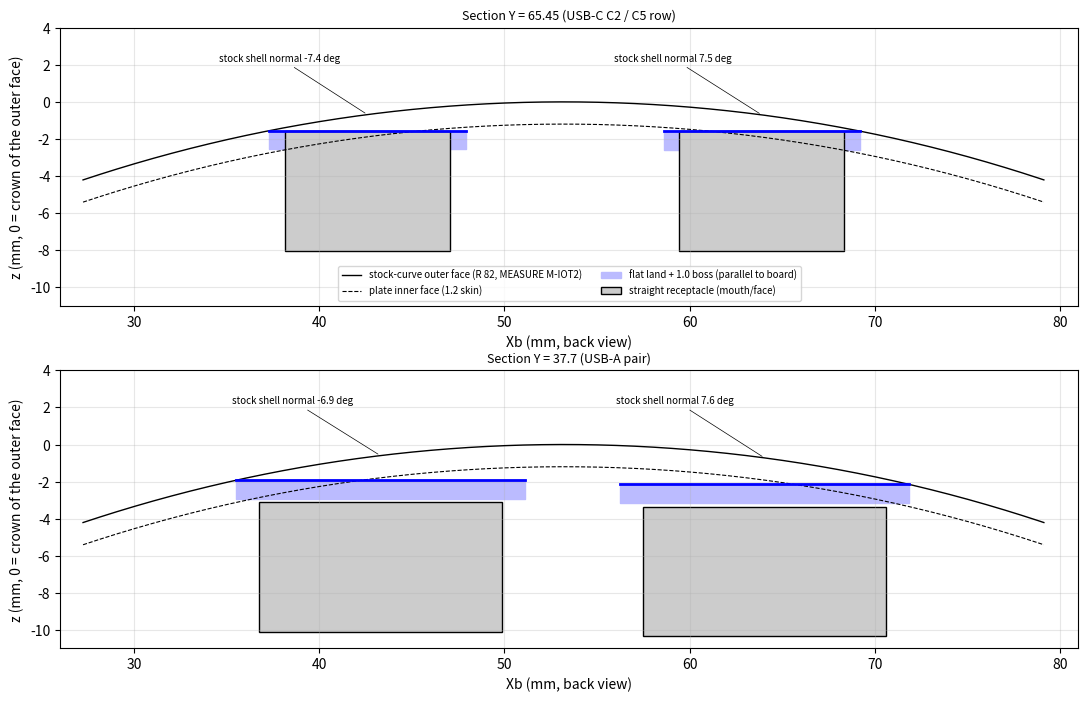

The script that saved this image: (Note: this script raises an exception after producing the figure.)
"""Explanatory section at Y = 65.45 (USB-C row) and Y = 37.7 (USB-A): curved plate, flat lands, straight connectors."""
import math, json, os
import matplotlib; matplotlib.use("Agg"); import matplotlib.pyplot as plt
R = 82.0; C = 53.19; SK = 1.2
zs = lambda x: -(R - math.sqrt(R * R - (x - C) ** 2))
fig, axs = plt.subplots(2, 1, figsize=(11, 7))
for ax, (title, lands, ports, pw, ph) in zip(axs, [("Section Y = 65.45 (USB-C C2 / C5 row)", [(42.6, 10.6), (63.9, 10.6)], [42.6, 63.9], 8.94, 6.5),
                                                 ("Section Y = 37.7 (USB-A pair)", [(43.3, 15.6), (64.05, 15.6)], [43.3, 64.05], 13.1, 7.0)]):
    xs = [27.24 + i * 0.1 for i in range(520)]
    ax.plot(xs, [zs(x) for x in xs], "k-", lw=1, label="stock-curve outer face (R 82, MEASURE M-IOT2)")
    ax.plot(xs, [zs(x) - SK for x in xs], "k--", lw=0.8, label="plate inner face (1.2 skin)")
    for cx, w in lands:
        zl = min(zs(cx - w / 2), zs(cx + w / 2))
        ax.fill_between([cx - w / 2, cx + w / 2], [zl - 1.0] * 2, [zl] * 2, color="#bbbbff", label="flat land + 1.0 boss (parallel to board)" if cx == lands[0][0] else None)
        ax.plot([cx - w / 2, cx + w / 2], [zl, zl], "b-", lw=2)
    for cx in ports:
        zl = min(zs(cx - (lands[0][1]) / 2), zs(cx + (lands[0][1]) / 2))
        top = zl if pw < 10 else zl - 1.2
        ax.add_patch(plt.Rectangle((cx - pw / 2, top - ph), pw, ph, fc="#cccccc", ec="k", label="straight receptacle (mouth/face)" if cx == ports[0] else None))
        u = cx - C; ang = math.degrees(math.asin(u / R))
        ax.annotate("stock shell normal %.1f deg" % ang, (cx, zs(cx)), (cx - 8, 2.2), fontsize=7, arrowprops=dict(arrowstyle="-", lw=0.5))
    ax.set_xlim(26, 81); ax.set_ylim(-11, 4); ax.set_aspect("equal"); ax.grid(alpha=0.3); ax.set_title(title, fontsize=9)
    ax.set_xlabel("Xb (mm, back view)"); ax.set_ylabel("z (mm, 0 = crown of the outer face)")
axs[0].legend(fontsize=7, loc="lower center", ncol=2)
plt.tight_layout(); plt.savefig(os.path.join(os.path.dirname(os.path.abspath(__file__)), "io_plate_v2_A0_section.png"), dpi=140)
